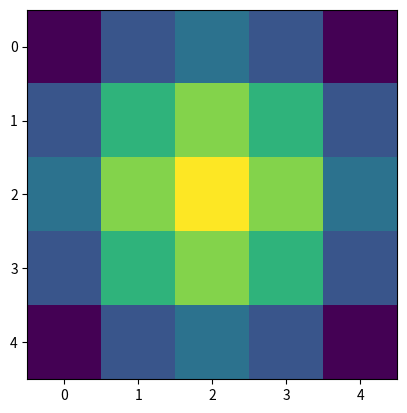

Recreate this plot in Python.
import numpy as np
import matplotlib.pyplot as plt
PIXEL=5
x, y = np.meshgrid(np.linspace(-1,1,PIXEL), np.linspace(-1,1,PIXEL))
d = np.sqrt(x**2+y**2)
sigma, mu = 1.0, 0.0
g = np.exp(-( (d-mu)**2 / ( 2.0 * sigma**2 ) ) )
print(g)
plt.imshow(g)
# plt.show()
